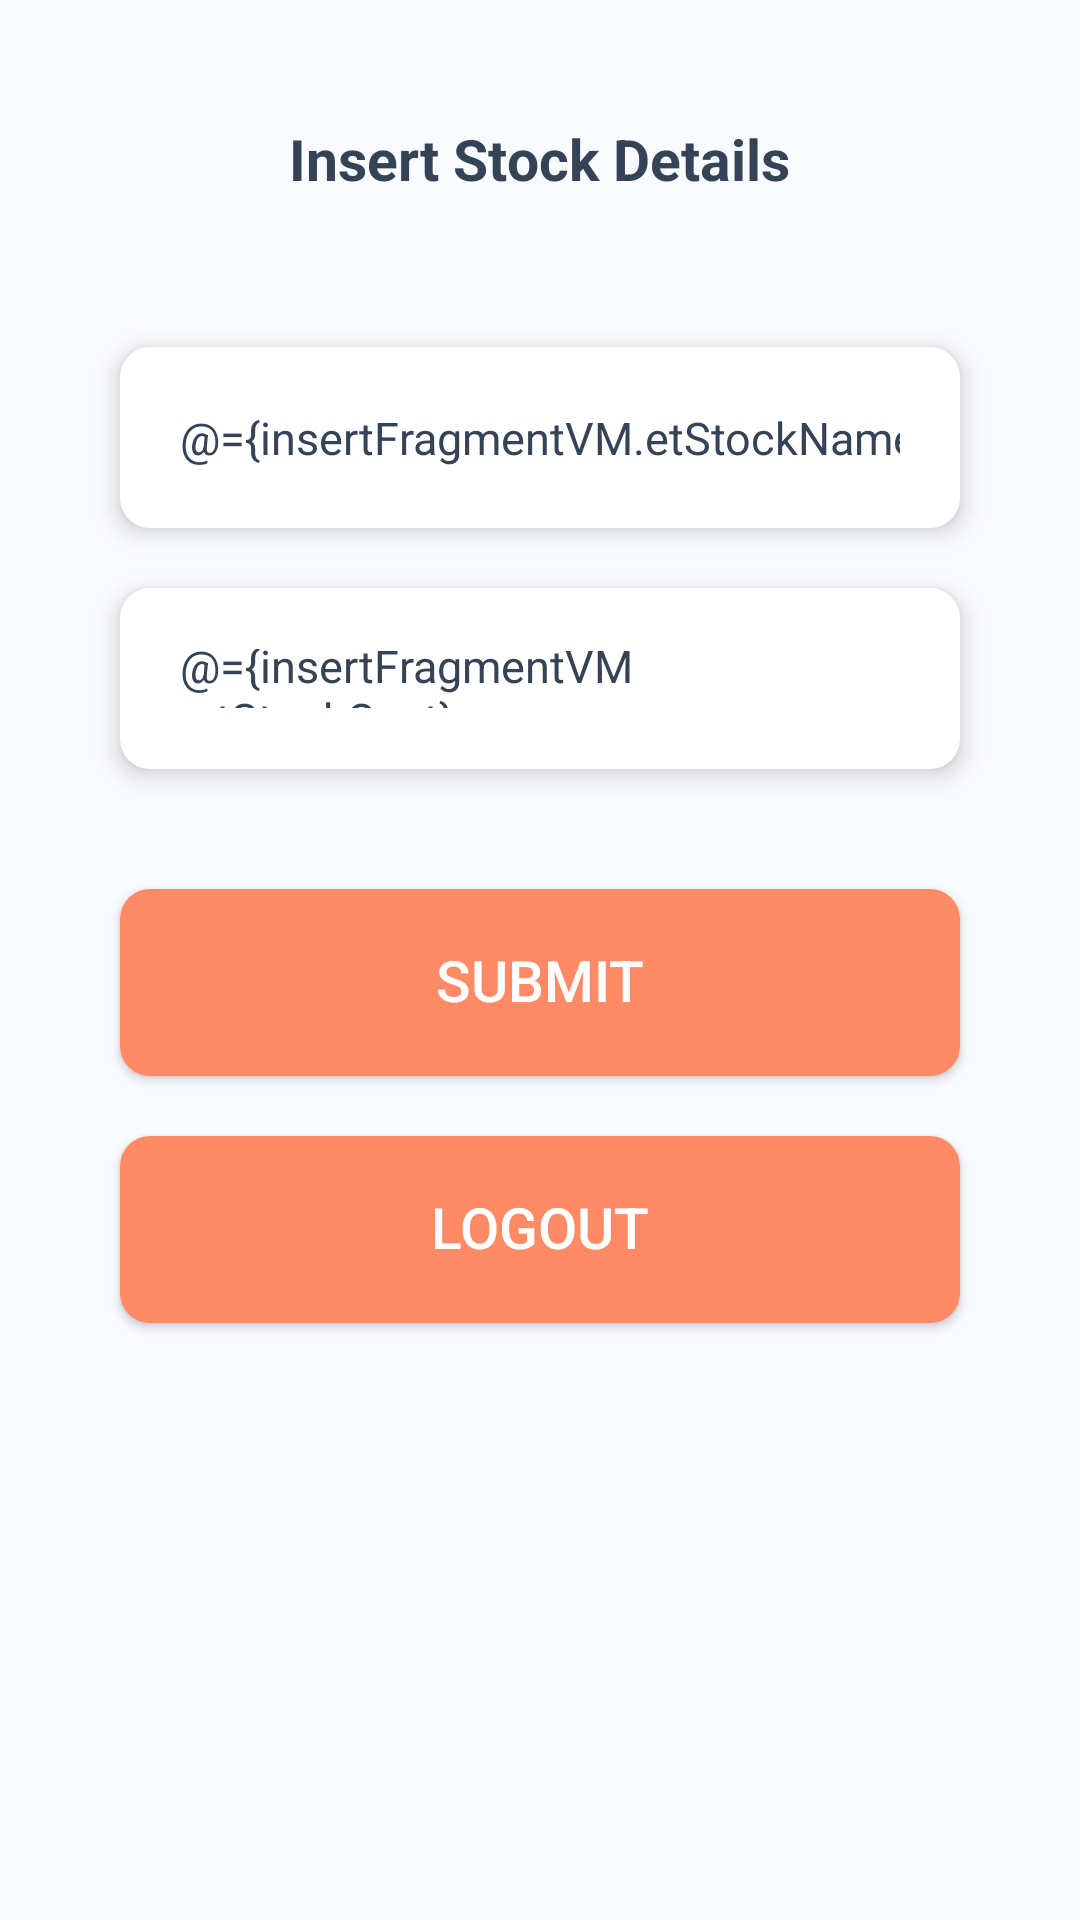

Here is an Android app screen rendered from its layout file. Give the layout XML and the strings, colors and styles it references.
<!-- AndroidManifest.xml: application theme AppTheme -->
<!-- res/layout/fragment_insert.xml -->
<?xml version="1.0" encoding="utf-8"?>
<layout xmlns:android="http://schemas.android.com/apk/res/android">

    <data>

        <import type="android.view.View" />

        <variable
            name="insertFragmentVM"
            type="com.app.acube.InsertFragmentVM" />
    </data>

    <ScrollView
        android:layout_width="match_parent"
        android:layout_height="match_parent"
        android:background="@color/main_bg"
        android:fillViewport="true">

        <LinearLayout
            android:layout_width="match_parent"
            android:layout_height="wrap_content"
            android:gravity="center_horizontal"
            android:orientation="vertical"
            android:padding="@dimen/main_spacing_big">

            <TextView
                style="@style/MyTextView"
                android:layout_marginTop="@dimen/main_spacing_big"
                android:text="@string/insert_stock_details"
                android:textSize="@dimen/main_text_big"
                android:textStyle="bold" />

            <EditText
                style="@style/MyEditText"
                android:layout_marginStart="@dimen/main_spacing_big"
                android:layout_marginTop="50dp"
                android:layout_marginEnd="@dimen/main_spacing_big"
                android:hint="@string/stock_name"
                android:imeOptions="actionNext"
                android:inputType="text"
                android:text="@={insertFragmentVM.etStockName}" />

            <EditText
                style="@style/MyEditText"
                android:layout_margin="@dimen/main_spacing_big"
                android:digits="0123456789"
                android:hint="@string/stock_cost"
                android:imeOptions="actionDone"
                android:inputType="number"
                android:text="@={insertFragmentVM.etStockCost}" />

            <Button
                style="@style/MyButtonBold"
                android:layout_margin="@dimen/main_spacing_big"
                android:backgroundTint="@color/colorAccent"
                android:includeFontPadding="false"
                android:onClick="@{insertFragmentVM::onSubmit}"
                android:padding="@dimen/main_spacing_big"
                android:text="@string/submit" />

            <Button
                style="@style/MyButtonBold"
                android:layout_marginStart="@dimen/main_spacing_big"
                android:layout_marginEnd="@dimen/main_spacing_big"
                android:layout_marginBottom="@dimen/main_spacing_big"
                android:backgroundTint="@color/colorAccent"
                android:includeFontPadding="false"
                android:onClick="@{insertFragmentVM::logout}"
                android:padding="@dimen/main_spacing_big"
                android:text="@string/logout" />

        </LinearLayout>

    </ScrollView>

</layout>
<!-- resources referenced by this layout -->
<resources>
  <color name="colorAccent">#ff8a65</color>
  <color name="main_bg">#fafbff</color>
  <dimen name="main_spacing_big">20dp</dimen>
  <dimen name="main_text_big">19sp</dimen>
  <string name="insert_stock_details">Insert Stock Details</string>
  <string name="logout">Logout</string>
  <string name="stock_cost">Stock Cost</string>
  <string name="stock_name">Stock Name</string>
  <string name="submit">Submit</string>
  <style name="MyButtonBold" parent="Widget.AppCompat.Button">
          <item name="android:layout_width">match_parent</item>
          <item name="android:layout_height">wrap_content</item>
          <item name="android:maxLines">1</item>
          <item name="android:textColor">@android:color/white</item>
          <item name="android:textSize">@dimen/main_text_big</item>
          <item name="android:background">@drawable/rectangle_round_corner</item>
      </style>
  <style name="MyEditText" parent="Widget.AppCompat.EditText">
          <item name="android:layout_width">match_parent</item>
          <item name="android:layout_height">wrap_content</item>
          <item name="android:maxLines">1</item>
          <item name="android:padding">@dimen/main_spacing_big</item>
          <item name="android:textColor">@color/main_text</item>
          <item name="android:textColorHint">@color/hint_text</item>
          <item name="android:textSize">@dimen/main_text</item>
          <item name="android:background">@drawable/rectangle_round_corner</item>
          <item name="android:elevation">@dimen/main_spacing_small</item>
      </style>
  <style name="MyTextView" parent="Widget.AppCompat.TextView">
          <item name="android:layout_width">wrap_content</item>
          <item name="android:layout_height">wrap_content</item>
          <item name="android:textColor">@color/main_text</item>
          <item name="android:textSize">@dimen/main_text</item>
      </style>
  <style name="AppTheme" parent="Theme.AppCompat.DayNight.NoActionBar">
          
          <item name="colorPrimary">@color/colorPrimary</item>
          <item name="colorPrimaryDark">@color/colorPrimaryDark</item>
          <item name="colorAccent">@color/colorAccent</item>
      </style>
  <!-- drawable rectangle_round_corner (drawable) -->
  <?xml version="1.0" encoding="utf-8"?>
  <shape xmlns:android="http://schemas.android.com/apk/res/android"
      android:shape="rectangle">
      <corners android:radius="@dimen/main_spacing" />
      <solid android:color="@android:color/white" />
  </shape>
  <color name="main_text">#344356</color>
  <color name="hint_text">#C3C8CD</color>
  <dimen name="main_text">15sp</dimen>
  <dimen name="main_spacing_small">5dp</dimen>
  <color name="colorPrimary">#fafbff</color>
  <color name="colorPrimaryDark">#fafbff</color>
  <dimen name="main_spacing">10dp</dimen>
</resources>
